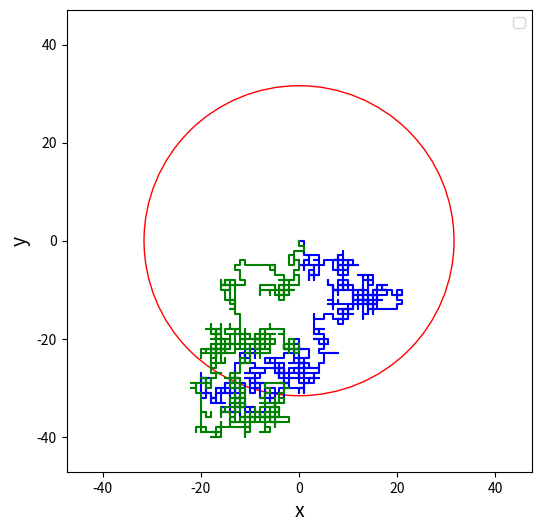
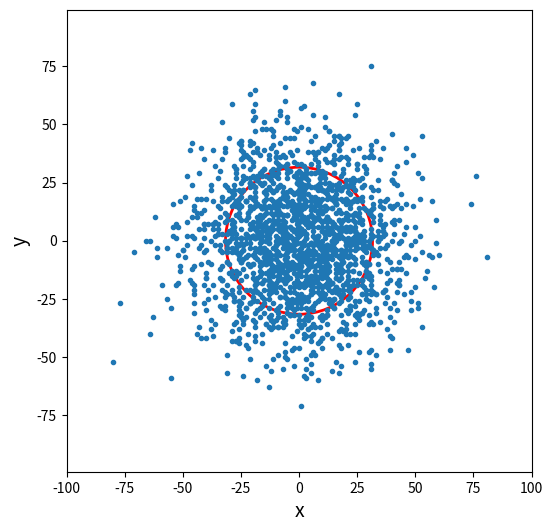

Reproduce these figures in Python, in order.
#!/usr/bin/env python3
# -*- coding: utf-8 -*-
"""
%**************************************************************************
%*     Exercise 17.3                                                      *
%*     filename: ch17pr03.m                                               *
%*     program listing number: 17.3                                       *
%*                                                                        *
%*     This program simulates the two-dimensional random walk.            *
%*                                                                        *
%*     Programed by Ryoichi Kawai for Computational Physics Course.       *
%*     Last modification:  02/15/2014.                                    *
%**************************************************************************
"""
import numpy as np
import matplotlib.pyplot as plt

M=100000  # number of particles
N=1000    # number of steps

x=np.zeros(M)  # initial position
y=np.zeros(M)

u=np.zeros((N+1,2))
w=np.zeros((N+1,2))
s=np.zeros(N+1)

for i in range(1,N+1):

    g=np.random.random_integers(1,4,M)  # pick one of four directions to jump
    
    # jump
    # The following expression is easy to write but slow in execution
    x[g==1]+=1
    x[g==2]+=-1
    y[g==3]+=1
    y[g==4]+=-1
    
    # record two sample trajectories
    u[i,0]=x[0]
    w[i,0]=y[0]
    u[i,1]=x[1]
    w[i,1]=y[1]

    # mean square displacenent
    s[i]=sum(x**2+y**2)/M

fig1, ax=plt.subplots(figsize=(6,6))
plt.plot(u[:,0],w[:,0],'-b')
plt.plot(u[:,1],w[:,1],'-g')
R=np.sqrt(s[N])
c=plt.Circle((0, 0), R, color='r',fill=False)
ax.add_artist(c)
ax.axis('equal')
L=R*1.5
ax.axis([-L, L, -L, L])
plt.xlabel('x',fontsize=14)
plt.ylabel('y',fontsize=14)
plt.legend(loc=1)

fig2, bx=plt.subplots(figsize=(6,6))

plt.plot(x[0:2000],y[0:2000],'.')
c=plt.Circle((0, 0), R, color='r',fill=False,linewidth=2)
bx.add_artist(c)
bx.axis('equal') 
bx.axis([-100, 100, -100, 100]) 

plt.xlabel('x',fontsize=14)
plt.ylabel('y',fontsize=14)

plt.show()